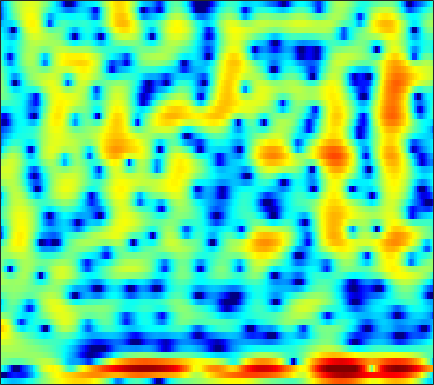

Source data for this figure (header and first rows):
-4.6987, -5.336, -6.0562, -6.626, -6.9256, -7.1278, -7.127, -6.9904, -6.6844, -6.3042, -5.7949, -5.3694, -4.7621, -4.1298, -3.628, -2.9376, -2.235, -1.7014, -0.98158, -0.27128, 0.41584, 0.92213, 1.5797, 2.2137
-25.49, -24.04, -18.32, -15.46, -14.2, -13.34, -13.01, -13.01, -13.19, -13.38, -13.28, -12.84, -11.59, -9.844, -8.39, -6.455, -4.65, -3.409, -1.913, -0.5826, 0.5869, 1.359, 2.263, 3.028
-3.195, -4.317, -6.045, -8.302, -10.61, -15.17, -24.36, -30.33, -18.54, -14.37, -12.23, -11.21, -10.09, -8.644, -7.218, -5.01, -2.768, -1.218, 0.5705, 2.038, 3.188, 3.848, 4.449, 4.757
0.1709, -0.07406, -0.4379, -0.8234, -1.094, -1.38, -1.542, -1.572, -1.497, -1.316, -1.045, -0.8022, -0.4416, -0.05024, 0.253, 0.653, 1.047, 1.327, 1.657, 1.906, 2.045, 2.058, 1.92, 1.594
0.4934, 0.5899, 0.678, 0.7267, 0.7465, 0.7568, 0.7566, 0.7553, 0.7545, 0.7576, 0.7647, 0.7691, 0.7764, 0.7818, 0.78, 0.7647, 0.7292, 0.684, 0.5879, 0.4388, 0.2336, 0.03552, -0.3003, -0.7181
1.334, 1.438, 1.524, 1.557, 1.553, 1.512, 1.437, 1.363, 1.25, 1.121, 0.9803, 0.8667, 0.7061, 0.5386, 0.4081, 0.229, 0.04269, -0.103, -0.3103, -0.5397, -0.7863, -0.9859, -1.283, -1.615
2.816, 2.782, 2.674, 2.501, 2.339, 2.085, 1.797, 1.565, 1.243, 0.9132, 0.5809, 0.3331, 0.002072, -0.3243, -0.566, -0.8827, -1.187, -1.401, -1.657, -1.874, -2.043, -2.137, -2.235, -2.313
4.81, 4.538, 4.081, 3.53, 3.065, 2.391, 1.684, 1.154, 0.4773, -0.1399, -0.671, -1.016, -1.435, -1.845, -2.176, -2.682, -3.272, -3.757, -4.395, -4.907, -5.125, -5.019, -4.544, -3.832
6.516, 5.967, 5.072, 3.969, 2.982, 1.438, -0.3646, -1.855, -3.818, -5.242, -5.585, -5.236, -4.519, -3.959, -3.774, -3.936, -4.662, -5.69, -7.979, -12.25, -24.34, -20.93, -10.51, -5.875
4.892, 4.314, 3.368, 2.153, 1.022, -0.848, -3.272, -5.566, -9.366, -12.84, -11.74, -9.444, -6.975, -5.322, -4.492, -3.777, -3.427, -3.359, -3.408, -3.455, -3.263, -2.832, -1.876, -0.6763
0.5828, 0.4373, 0.1406, -0.3198, -0.7912, -1.588, -2.551, -3.318, -4.312, -5.148, -5.682, -5.874, -5.853, -5.513, -5.088, -4.353, -3.479, -2.8, -1.907, -1.041, -0.2321, 0.344, 1.085, 1.781
-4.939, -3.696, -2.487, -1.768, -1.506, -1.518, -1.89, -2.392, -3.343, -4.677, -6.513, -8.312, -11.26, -13.36, -12.21, -8.731, -5.637, -3.764, -1.766, -0.2087, 1.028, 1.775, 2.576, 3.176
-5.963, -4.288, -2.622, -1.511, -0.9947, -0.6675, -0.6989, -0.9592, -1.599, -2.58, -3.898, -5.05, -6.584, -7.337, -6.904, -5.288, -3.344, -1.989, -0.4315, 0.8233, 1.814, 2.405, 2.984, 3.335
-2.096, -1.571, -0.9337, -0.4198, -0.1443, 0.08371, 0.1589, 0.1048, -0.08906, -0.3795, -0.7122, -0.9535, -1.213, -1.308, -1.24, -0.9886, -0.5755, -0.2067, 0.3163, 0.8276, 1.274, 1.547, 1.804, 1.901
0.0235, 0.1908, 0.3806, 0.5343, 0.6218, 0.7087, 0.727, 0.7128, 0.6394, 0.5107, 0.331, 0.1692, -0.05792, -0.2944, -0.461, -0.6403, -0.7552, -0.7691, -0.7027, -0.5039, -0.2191, 0.01206, 0.3052, 0.5289
1.384, 1.232, 1.042, 0.8975, 0.8396, 0.8236, 0.8672, 0.9225, 0.9815, 0.9656, 0.8289, 0.6329, 0.225, -0.3855, -0.9825, -1.926, -2.974, -3.693, -4.259, -4.096, -3.247, -2.391, -1.25, -0.2708
1.379, 0.5698, -0.5724, -1.544, -1.92, -1.779, -1.025, -0.3457, 0.4859, 1.076, 1.356, 1.331, 0.9495, 0.1524, -0.7866, -2.648, -5.579, -9.102, -19.55, -15.78, -7.695, -4.533, -1.747, 0.09792
-0.374, -2.066, -5.41, -11.6, -24.97, -12.69, -6.068, -3.363, -1.076, 0.3278, 1.133, 1.416, 1.404, 1.058, 0.5879, -0.2584, -1.24, -1.935, -2.512, -2.471, -1.773, -1.024, 0.04749, 0.9922
-0.1957, -0.844, -1.764, -2.523, -2.764, -2.474, -1.631, -0.9025, 0.02817, 0.7435, 1.188, 1.352, 1.375, 1.162, 0.9004, 0.454, -0.004594, -0.3275, -0.6495, -0.8294, -0.8408, -0.7335, -0.5019, -0.1664
0.4312, 0.5267, 0.6616, 0.8407, 1.009, 1.298, 1.635, 1.854, 2.101, 2.231, 2.194, 2.047, 1.71, 1.172, 0.6758, -0.09007, -0.9124, -1.52, -2.236, -2.769, -3.124, -3.267, -3.324, -3.185
-0.2154, 0.3949, 1.192, 1.948, 2.464, 3.046, 3.478, 3.723, 3.871, 3.805, 3.504, 3.097, 2.278, 1.184, 0.1421, -1.522, -3.49, -5.05, -6.996, -8.265, -8.718, -8.76, -8.681, -8.728
-3.66, -2.269, -0.4513, 1.181, 2.237, 3.401, 4.226, 4.675, 4.981, 4.961, 4.607, 4.099, 3.06, 1.59, 0.112, -2.424, -5.978, -9.688, -18.24, -26.64, -16.73, -14.41, -13.71, -15.44
-11.82, -7.874, -3.933, -1.008, 0.6883, 2.443, 3.746, 4.402, 4.933, 5.088, 4.868, 4.479, 3.644, 2.408, 1.257, -0.5651, -2.662, -4.286, -6.384, -7.867, -8.791, -9.215, -9.857, -10.33
-9.316, -6.879, -3.884, -1.395, 0.1562, 1.82, 3.076, 3.747, 4.336, 4.582, 4.505, 4.242, 3.639, 2.765, 1.95, 0.6625, -0.7506, -1.853, -3.349, -4.784, -5.973, -6.727, -7.455, -7.803
-4.381, -3.168, -1.549, -0.02953, 0.995, 2.179, 3.083, 3.603, 4.076, 4.277, 4.222, 3.995, 3.485, 2.747, 2.024, 0.8435, -0.5705, -1.789, -3.608, -5.729, -8.049, -9.763, -11.34, -11.45
-2.372, -1.472, -0.3081, 0.7906, 1.542, 2.412, 3.101, 3.498, 3.839, 3.959, 3.863, 3.649, 3.167, 2.464, 1.804, 0.7199, -0.6259, -1.841, -3.758, -6.26, -9.585, -12.99, -18.6, -16.75
-2.739, -1.841, -0.6577, 0.441, 1.176, 2, 2.642, 2.984, 3.242, 3.294, 3.133, 2.902, 2.425, 1.786, 1.222, 0.3761, -0.5741, -1.351, -2.428, -3.53, -4.573, -5.226, -5.659, -5.596
-5.339, -3.801, -1.948, -0.414, 0.5126, 1.481, 2.141, 2.437, 2.602, 2.515, 2.195, 1.811, 1.166, 0.4063, -0.2191, -1.017, -1.698, -2.08, -2.443, -2.541, -2.488, -2.334, -2.019, -1.572
-7.517, -4.826, -2.238, -0.4073, 0.5957, 1.532, 2.07, 2.221, 2.161, 1.768, 1.082, 0.3459, -0.8531, -2.33, -3.578, -5.25, -6.515, -6.773, -6.18, -4.899, -3.446, -2.391, -1.175, -0.08786
-2.769, -1.651, -0.3, 0.763, 1.354, 1.829, 1.967, 1.868, 1.428, 0.6462, -0.4796, -1.563, -3.389, -5.748, -7.959, -12.27, -20.81, -28.54, -14.56, -9.124, -5.691, -3.762, -1.706, -0.1071
0.5939, 1.027, 1.528, 1.889, 2.027, 2.024, 1.755, 1.373, 0.5745, -0.5287, -1.979, -3.247, -5.243, -7.347, -8.904, -10.6, -11.43, -11.13, -9.704, -7.602, -5.352, -3.807, -1.971, -0.4316
2.288, 2.512, 2.712, 2.778, 2.711, 2.452, 1.959, 1.394, 0.4127, -0.9086, -2.63, -4.218, -6.826, -10.28, -13.47, -17.81, -16.39, -13.23, -9.588, -6.813, -4.543, -3.103, -1.519, -0.2615
2.64, 2.873, 3.092, 3.175, 3.117, 2.863, 2.367, 1.833, 0.8944, -0.3281, -1.857, -3.203, -5.296, -7.696, -9.571, -11.29, -10.77, -9.039, -6.633, -4.408, -2.63, -1.569, -0.4203, 0.3398
1.389, 1.887, 2.44, 2.786, 2.911, 2.828, 2.506, 2.112, 1.315, 0.2914, -0.8742, -1.838, -3.033, -4.002, -4.488, -4.545, -4.058, -3.414, -2.279, -1.102, -0.0333, 0.6132, 1.19, 1.401
-1.838, -0.6689, 0.5534, 1.405, 1.801, 2.036, 1.924, 1.583, 0.8454, -0.288, -1.808, -3.216, -5.229, -6.911, -7.183, -6.039, -4.035, -2.565, -0.7948, 0.6553, 1.774, 2.416, 2.894, 2.987
-6.42, -4.633, -2.856, -1.587, -0.9451, -0.4151, -0.3072, -0.491, -1.079, -2.142, -3.83, -5.6, -9.179, -14.74, -16.72, -10.49, -5.934, -3.514, -1.143, 0.6106, 1.901, 2.598, 3.261, 3.581
-8.688, -7.359, -5.866, -4.69, -3.979, -3.322, -2.939, -2.802, -2.916, -3.261, -3.829, -4.324, -4.983, -5.333, -5.159, -4.41, -3.158, -2.145, -0.7715, 0.4374, 1.479, 2.11, 2.783, 3.245
-9.758, -8.947, -7.891, -6.893, -6.214, -5.411, -4.745, -4.361, -4, -3.805, -3.707, -3.681, -3.589, -3.398, -3.131, -2.616, -1.919, -1.28, -0.3897, 0.5356, 1.392, 1.99, 2.64, 3.152
-11.42, -11.05, -10.28, -9.191, -8.284, -7.052, -5.964, -5.342, -4.656, -4.228, -3.994, -3.913, -3.842, -3.725, -3.592, -3.156, -2.491, -1.821, -0.802, 0.296, 1.35, 2.069, 2.901, 3.536
-15.44, -17.32, -17.48, -14, -11.26, -8.525, -6.609, -5.663, -4.812, -4.454, -4.525, -4.832, -5.571, -6.492, -7.167, -7.366, -6.345, -5.008, -2.885, -0.8764, 0.8925, 2.005, 3.245, 4.16
-12.66, -14.26, -14.46, -11.87, -9.732, -7.375, -5.805, -5.014, -4.526, -4.541, -5.143, -5.972, -7.806, -10.8, -14.63, -27.93, -16.65, -10.7, -5.998, -2.719, -0.2297, 1.289, 2.897, 4.111
-5.7, -5.817, -5.746, -5.413, -5.054, -4.533, -4.178, -4.009, -4.09, -4.503, -5.272, -6.069, -7.397, -8.852, -9.828, -10.43, -9.714, -8.485, -6.193, -3.75, -1.45, 0.06402, 1.804, 3.171
-2.068, -2.19, -2.362, -2.508, -2.589, -2.766, -2.955, -3.196, -3.586, -4.197, -5.007, -5.841, -7.212, -9.059, -10.58, -12.88, -13.68, -12.13, -8.637, -5.309, -2.516, -0.794, 1.093, 2.542
-0.2184, -0.5236, -1.004, -1.539, -1.956, -2.49, -2.952, -3.272, -3.648, -4.029, -4.554, -5.127, -6.191, -7.797, -9.514, -12.54, -14.39, -12.25, -7.894, -4.372, -1.716, -0.1126, 1.523, 2.739
0.4163, -0.1907, -1.212, -2.467, -3.535, -4.851, -5.816, -5.995, -5.701, -5.022, -4.406, -4.028, -3.781, -3.692, -3.73, -3.635, -3.234, -2.608, -1.472, -0.1812, 1.077, 1.898, 2.805, 3.425
0.3417, -0.5541, -2.168, -4.396, -6.684, -11.24, -19.88, -19.67, -11.46, -7.309, -4.749, -3.408, -2.102, -1.174, -0.6044, 0.02761, 0.62, 1.072, 1.663, 2.264, 2.821, 3.178, 3.541, 3.706
-0.1522, -1.045, -2.464, -4.14, -5.502, -7.305, -8.535, -8.407, -7.074, -5.207, -3.455, -2.34, -1.121, -0.2064, 0.3478, 0.8887, 1.293, 1.506, 1.764, 1.998, 2.236, 2.43, 2.65, 2.803
-0.7508, -1.69, -2.963, -4.097, -4.716, -5.143, -5.002, -4.602, -3.725, -2.696, -1.634, -0.9095, -0.1229, 0.457, 0.6938, 0.8092, 0.6601, 0.4162, -0.004334, -0.3963, -0.5132, -0.332, 0.2477, 1.003
-1.63, -3.202, -5.665, -8.207, -9.315, -8.685, -6.56, -4.949, -3.035, -1.511, -0.2849, 0.432, 1.096, 1.438, 1.414, 1.062, 0.1853, -0.8683, -2.978, -6.157, -9.313, -8.515, -4.635, -1.466
-2.56, -4.352, -7.564, -12.16, -15.32, -12.44, -7.988, -5.577, -3.136, -1.331, -0.008169, 0.7227, 1.407, 1.716, 1.705, 1.331, 0.4974, -0.4746, -2.322, -4.722, -6.575, -6.113, -3.657, -1.122
-2.807, -3.679, -4.811, -5.673, -5.954, -5.715, -4.861, -4.006, -2.744, -1.524, -0.4694, 0.1961, 0.8741, 1.297, 1.47, 1.442, 1.193, 0.8851, 0.3859, -0.07, -0.2903, -0.2533, 0.1018, 0.6538
-3.312, -3.802, -4.421, -4.881, -5.083, -5.011, -4.552, -3.948, -2.96, -1.846, -0.7438, 0.001767, 0.8208, 1.444, 1.757, 2.002, 2.057, 1.999, 1.842, 1.648, 1.462, 1.357, 1.275, 1.227
-4.298, -4.809, -5.68, -6.736, -7.537, -8.225, -7.824, -6.673, -4.641, -2.592, -0.8086, 0.2925, 1.472, 2.311, 2.72, 3.042, 3.103, 3.008, 2.737, 2.353, 1.911, 1.603, 1.222, 0.9219
-5.447, -5.813, -6.768, -8.64, -11.06, -18.19, -21.39, -11.92, -5.994, -2.39, 0.1093, 1.504, 2.859, 3.729, 4.116, 4.276, 4.083, 3.717, 2.95, 1.911, 0.7285, -0.1374, -1.027, -1.388
-7.602, -6.879, -6.255, -6.014, -5.972, -5.753, -4.804, -3.545, -1.52, 0.4586, 2.139, 3.152, 4.14, 4.729, 4.913, 4.784, 4.224, 3.494, 2.031, -0.1337, -3.255, -6.579, -11.89, -11
-10.9, -8.736, -6.564, -4.879, -3.839, -2.544, -1.287, -0.3719, 0.8601, 2.013, 3.001, 3.597, 4.177, 4.469, 4.47, 4.189, 3.525, 2.747, 1.307, -0.6457, -3.16, -5.334, -7.764, -8.07
-10.18, -8.451, -6.353, -4.514, -3.266, -1.794, -0.5105, 0.3469, 1.366, 2.234, 2.935, 3.342, 3.711, 3.867, 3.832, 3.58, 3.075, 2.528, 1.593, 0.4624, -0.7932, -1.743, -2.884, -3.819
-9.239, -7.736, -5.778, -3.98, -2.762, -1.348, -0.1521, 0.6253, 1.481, 2.163, 2.69, 2.991, 3.259, 3.383, 3.388, 3.242, 2.939, 2.61, 2.017, 1.253, 0.3404, -0.4112, -1.52, -2.739
